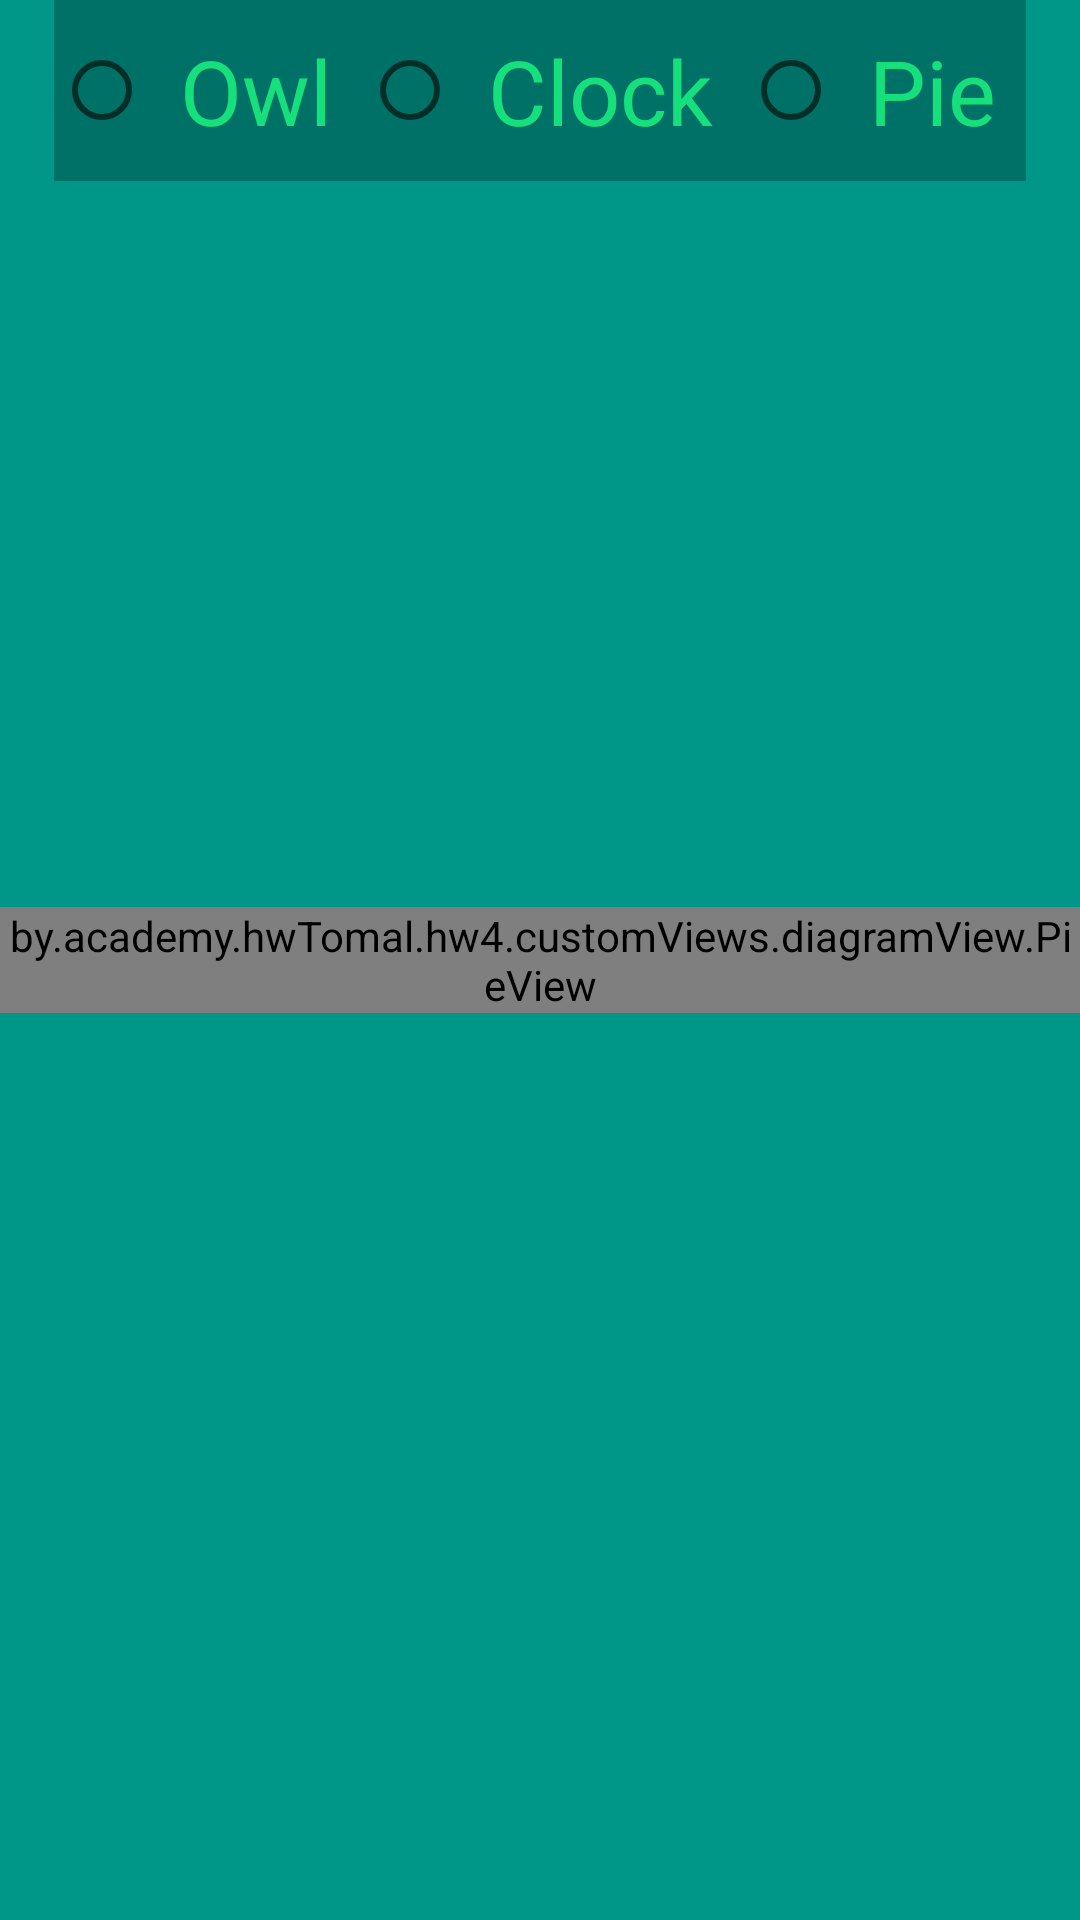

The Android layout XML behind this screen, and the referenced resources:
<!-- AndroidManifest.xml: application theme AppTheme -->
<!-- res/layout/activity_hw4.xml -->
<?xml version="1.0" encoding="utf-8"?>
<android.support.constraint.ConstraintLayout
        xmlns:android="http://schemas.android.com/apk/res/android"
        xmlns:app="http://schemas.android.com/apk/res-auto" android:layout_width="match_parent"
        android:layout_height="match_parent"
        android:background="@color/backgroundMain">

    <RadioGroup
            android:id="@+id/radioViews"
            android:layout_width="match_parent"
            android:layout_height="wrap_content"
            android:orientation="horizontal"
            android:gravity="center"
            app:layout_constraintStart_toStartOf="parent"
            app:layout_constraintEnd_toEndOf="parent"
            app:layout_constraintTop_toTopOf="parent">
        <RadioButton
                android:id="@+id/owl_rb"
                android:text="Owl"
                style="@style/radioButtonStyle"
                android:layout_width="wrap_content"
                android:layout_height="wrap_content"
        />
        <RadioButton
                android:id="@+id/clock_rb"
                android:text="Clock"
                style="@style/radioButtonStyle"
                android:layout_width="wrap_content"
                android:layout_height="wrap_content"
        />
        <RadioButton
                android:id="@+id/pie_rb"
                android:text="Pie"
                style="@style/radioButtonStyle"
                android:layout_width="wrap_content"
                android:layout_height="wrap_content"
        />
    </RadioGroup>
    <by.academy.hwTomal.hw4.customViews.clockView.ClockView
            android:layout_width="match_parent"
            android:layout_height="wrap_content"
            app:layout_constraintStart_toStartOf="parent"
            app:layout_constraintBottom_toBottomOf="parent"
            app:layout_constraintTop_toTopOf="parent"
            app:layout_constraintEnd_toEndOf="parent"
            android:id="@+id/clockView"/>

    <by.academy.hwTomal.hw4.customViews.diagramView.PieView
            android:layout_width="match_parent"
            android:layout_height="wrap_content"
            app:layout_constraintStart_toStartOf="parent"
            app:layout_constraintBottom_toBottomOf="parent"
            app:layout_constraintTop_toTopOf="parent"
            app:layout_constraintEnd_toEndOf="parent"
            android:id="@+id/pieView"/>

    <ImageView
            android:id="@+id/owlImage"
            android:layout_width="wrap_content"
            android:layout_height="wrap_content"
            android:background="@drawable/owl_animation"
            app:layout_constraintBottom_toBottomOf="parent"
            app:layout_constraintEnd_toEndOf="parent"
            app:layout_constraintStart_toStartOf="parent"
            app:layout_constraintTop_toTopOf="parent"/>

</android.support.constraint.ConstraintLayout>
<!-- resources referenced by this layout -->
<resources>
  <color name="backgroundMain">#009688</color>
  <!-- drawable owl_animation (drawable) -->
  <?xml version="1.0" encoding="utf-8"?>
  <animation-list xmlns:android="http://schemas.android.com/apk/res/android"
                  android:oneshot="true">
  
      <item
              android:duration="120"
              android:drawable="@drawable/sova_anmation_1"/>
  
      <item
              android:duration="120"
              android:drawable="@drawable/sova_anmation_2"/>
  
      <item
              android:duration="120"
              android:drawable="@drawable/sova_anmation_3"/>
  
      <item
              android:duration="120"
              android:drawable="@drawable/sova_anmation_1"/>
  </animation-list>
  <style name="radioButtonStyle">
          <item name="android:gravity">center</item>
          <item name="android:background">@color/textBackgroundDark</item>
          <item name="android:textSize">30sp</item>
          <item name="android:textColor">@color/color1</item>
          <item name="android:padding">10dp</item>
      </style>
  <style name="AppTheme" parent="Theme.AppCompat.Light.NoActionBar">
          
          <item name="colorPrimary">@color/colorPrimary</item>
          <item name="colorPrimaryDark">@color/colorPrimaryDark</item>
          <item name="colorAccent">@color/colorAccent</item>
      </style>
  <color name="textBackgroundDark">#7201443D</color>
  <color name="color1">#15E07C</color>
  <color name="colorPrimary">#008577</color>
  <color name="colorPrimaryDark">#00574B</color>
  <color name="colorAccent">#D81B60</color>
</resources>
